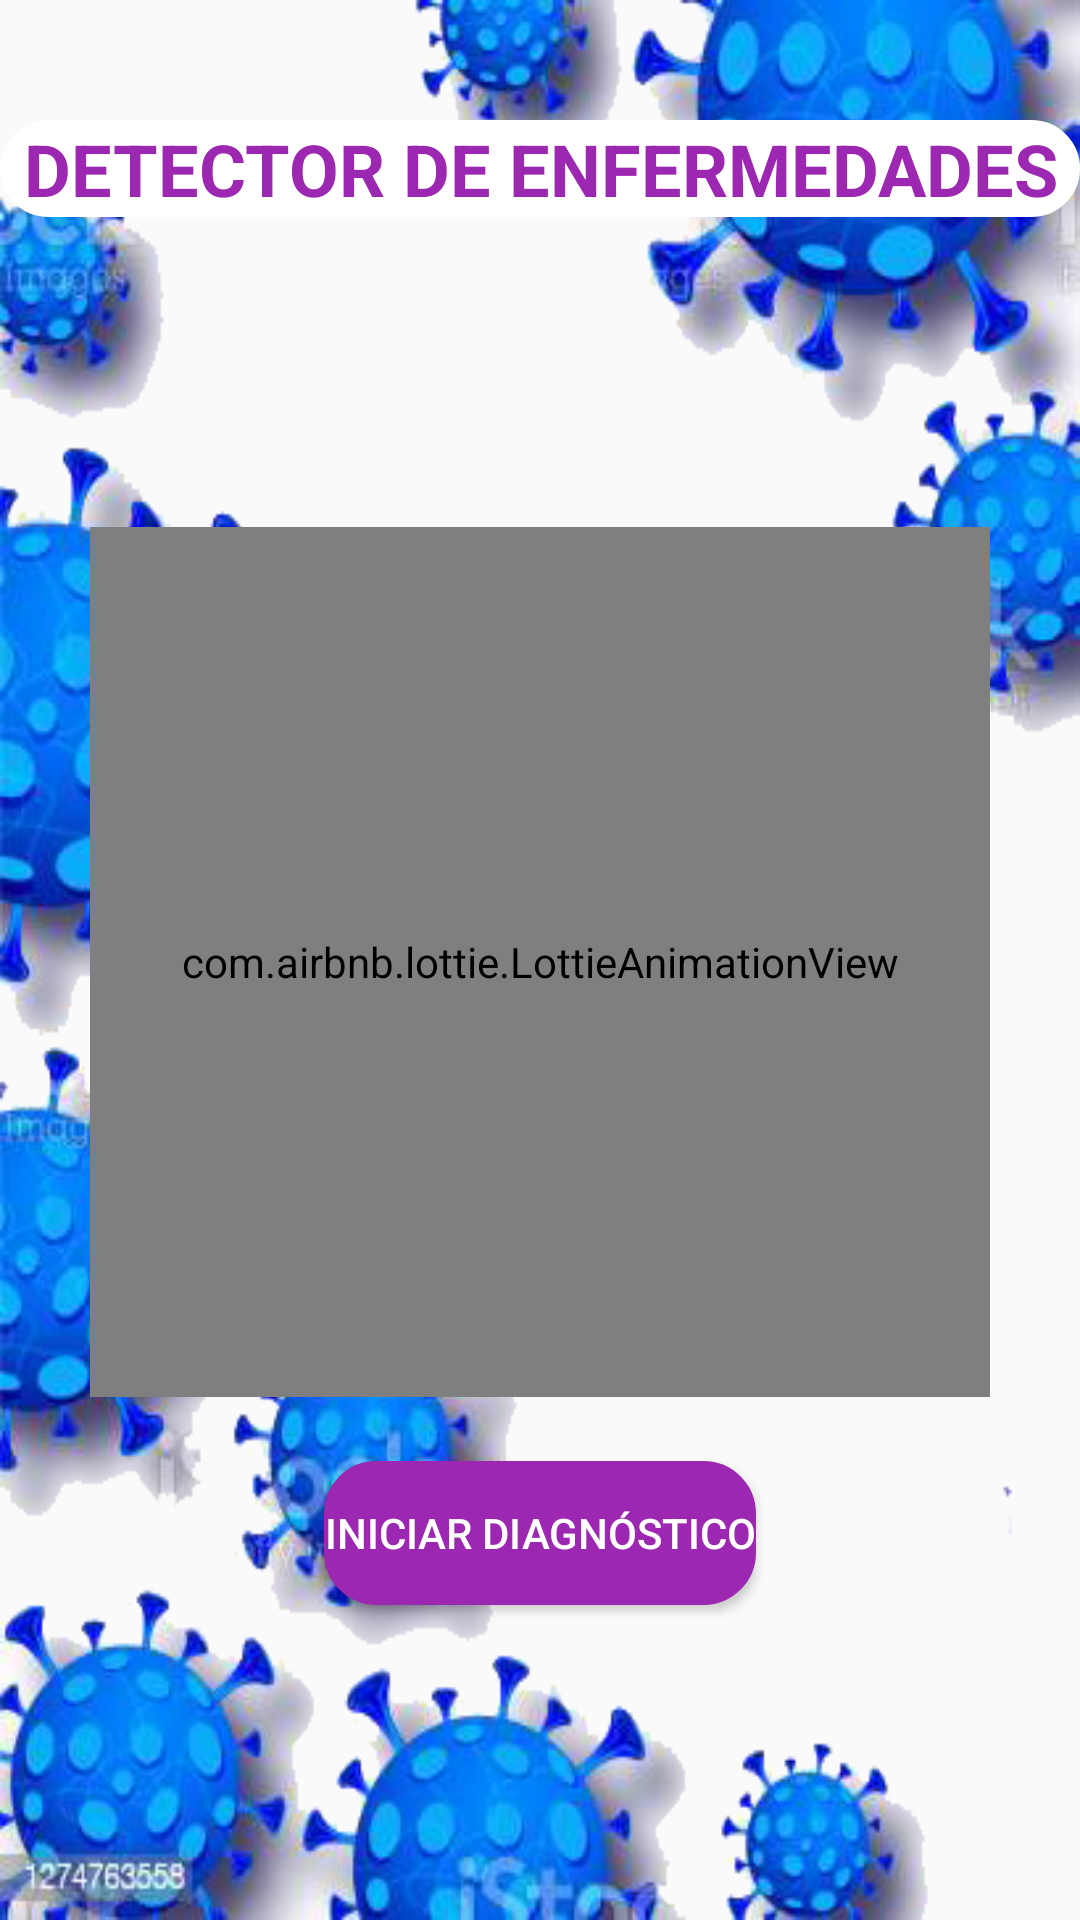

Android layout source for this screen:
<!-- AndroidManifest.xml: activity theme Theme.AppCompat.Light.NoActionBar -->
<!-- res/layout/activity_main.xml -->
<?xml version="1.0" encoding="utf-8"?>
<androidx.constraintlayout.widget.ConstraintLayout xmlns:android="http://schemas.android.com/apk/res/android"
    xmlns:app="http://schemas.android.com/apk/res-auto"
    xmlns:tools="http://schemas.android.com/tools"
    android:id="@+id/tex"
    android:layout_width="match_parent"
    android:layout_height="match_parent"
    tools:context=".MainActivity"
    android:background="@drawable/bg"
    android:scaleType="centerCrop"
    >

    <LinearLayout
        android:id="@+id/linearLayout"
        android:layout_width="0dp"
        android:layout_height="wrap_content"
        android:orientation="horizontal"
        app:layout_constraintEnd_toEndOf="parent"
        app:layout_constraintStart_toStartOf="parent"
        app:layout_constraintTop_toTopOf="parent"

        >

        <TextView
            android:id="@+id/text"
            android:layout_width="wrap_content"
            android:layout_height="wrap_content"
            android:layout_weight="1"
            android:textColor="#9C27B0"
            android:text="DETECTOR DE ENFERMEDADES"
            android:textAlignment="center"
            android:textSize="24sp"
            android:textStyle="bold"
            android:layout_marginTop="40dp"
            android:background="@drawable/text_border"
            />

    </LinearLayout>

    <Button
        android:id="@+id/prueba"
        android:text="Iniciar diagnóstico"
        android:layout_width="wrap_content"
        android:layout_height="wrap_content"
        android:layout_marginBottom="105dp"
        android:background="@drawable/button_border"
        android:textColor="@color/white"
        app:circularflow_defaultRadius="@dimen/cardview_default_radius"
        app:layout_constraintBottom_toBottomOf="parent"
        app:layout_constraintEnd_toEndOf="parent"
        app:layout_constraintStart_toStartOf="parent" />

    <Button
        android:id="@+id/Si_B"
        android:layout_width="127dp"
        android:layout_height="70dp"
        android:fontFamily="sans-serif-condensed-light"
        android:text="SI"
        android:background="@drawable/button_border"
        android:textColor="@color/white"
        app:circularflow_defaultRadius="@dimen/cardview_default_radius"
        android:textSize="34sp"
        android:visibility="invisible"
        app:layout_constraintBottom_toBottomOf="parent"
        app:layout_constraintEnd_toEndOf="parent"
        app:layout_constraintHorizontal_bias="0.107"
        app:layout_constraintStart_toStartOf="parent"
        app:layout_constraintTop_toTopOf="@+id/linearLayout"
        app:layout_constraintVertical_bias="0.661"
        android:layout_marginTop="230dp"
        />

    <Button
        android:id="@+id/No_B"
        android:layout_width="122dp"
        android:layout_height="77dp"
        android:fontFamily="sans-serif-condensed-light"
        android:text="NO"
        android:textSize="34sp"
        android:visibility="invisible"
        android:background="@drawable/button_border"
        android:textColor="@color/white"
        app:circularflow_defaultRadius="@dimen/cardview_default_radius"
        app:layout_constraintBottom_toBottomOf="parent"
        app:layout_constraintEnd_toEndOf="parent"
        app:layout_constraintHorizontal_bias="0.892"
        app:layout_constraintStart_toStartOf="parent"
        app:layout_constraintTop_toTopOf="parent"
        app:layout_constraintVertical_bias="0.661"
        android:layout_marginTop="230dp"
        />

    <Button
        android:id="@+id/Resultado_B"
        android:layout_width="wrap_content"
        android:layout_height="wrap_content"
        android:text="MOSTRAR RESULTADO"
        android:textAlignment="center"
        android:textIsSelectable="false"
        android:textSize="24sp"
        android:visibility="invisible"
        android:background="@drawable/button_border"
        android:textColor="@color/white"
        app:circularflow_defaultRadius="@dimen/cardview_default_radius"
        app:layout_constraintBottom_toBottomOf="parent"
        app:layout_constraintEnd_toEndOf="parent"
        app:layout_constraintHorizontal_bias="0.495"
        app:layout_constraintStart_toStartOf="parent"
        app:layout_constraintTop_toTopOf="parent"
        app:layout_constraintVertical_bias="0.828"
        android:layout_marginTop="200dp"
        />

    <Button
        android:id="@+id/Existe_B"
        android:layout_width="wrap_content"
        android:layout_height="wrap_content"
        android:text="YA EXISTE UN RESULTADO"
        android:visibility="invisible"
        android:background="@drawable/button_border"
        android:textColor="@color/white"
        android:layout_marginTop="170dp"
        app:circularflow_defaultRadius="@dimen/cardview_default_radius"
        app:layout_constraintBottom_toBottomOf="parent"
        app:layout_constraintEnd_toEndOf="parent"
        app:layout_constraintStart_toStartOf="parent"
        app:layout_constraintTop_toTopOf="parent"
        app:layout_constraintVertical_bias="0.499" />

    <com.airbnb.lottie.LottieAnimationView
        android:id="@+id/lottieAnimationView"
        android:layout_width="300dp"
        android:layout_height="290dp"
        android:layout_marginTop="1dp"
        app:layout_constraintBottom_toBottomOf="parent"
        app:layout_constraintEnd_toEndOf="parent"
        app:layout_constraintStart_toStartOf="parent"
        app:layout_constraintTop_toTopOf="parent"
        app:lottie_autoPlay="true"
        app:lottie_loop="true"
        app:lottie_rawRes="@raw/diagnostico" />

    <com.airbnb.lottie.LottieAnimationView
        android:id="@+id/MostrarResult"
        android:layout_width="250dp"
        android:layout_height="230dp"
        android:layout_marginBottom="50dp"
        app:layout_constraintBottom_toBottomOf="parent"
        app:layout_constraintEnd_toEndOf="parent"
        app:layout_constraintStart_toStartOf="parent"
        app:layout_constraintTop_toTopOf="parent"
        app:lottie_autoPlay="true"
        app:lottie_loop="true"
        android:visibility="invisible"
        app:lottie_rawRes="@raw/doctor" />


    <com.airbnb.lottie.LottieAnimationView
        android:id="@+id/sintomas"
        android:layout_width="3000dp"
        android:layout_height="270dp"
        android:layout_marginBottom="150dp"
        app:layout_constraintBottom_toBottomOf="parent"
        app:layout_constraintEnd_toEndOf="parent"
        app:layout_constraintStart_toStartOf="parent"
        app:layout_constraintTop_toTopOf="parent"
        app:lottie_autoPlay="true"
        app:lottie_loop="true"
        android:visibility="invisible"
        app:lottie_rawRes="@raw/detectsintomas" />


    <TextView
        android:id="@+id/sugerencia"
        android:layout_width="match_parent"
        android:layout_height="match_parent"
        android:gravity="center"
        android:layout_marginTop="280dp"
        android:textFontWeight="@integer/material_motion_duration_long_1"
        android:text="Debe ir con un doctor lo más antes posible"
      android:textSize="25dp"
        android:textColor="@color/black"
        android:textStyle="bold"

        android:visibility="invisible"

        />


</androidx.constraintlayout.widget.ConstraintLayout>
<!-- resources referenced by this layout -->
<resources>
  <!-- drawable bg: png bitmap (drawable, 214070 bytes) -->
  <!-- drawable button_border (drawable) -->
  <?xml version="1.0" encoding="utf-8"?>
  <shape xmlns:android="http://schemas.android.com/apk/res/android"
      android:shape="rectangle">
      <corners android:radius="15dp" />
      <solid android:color="#9C27B0" />
      <stroke
          android:width="5dp"
          android:color="#9C27B0" />
  </shape>
  <!-- drawable text_border (drawable) -->
  <?xml version="1.0" encoding="utf-8"?>
  <shape xmlns:android="http://schemas.android.com/apk/res/android"
      android:shape="rectangle">
      <corners android:radius="75dp" />
      <solid android:color="@color/white" />
      <stroke
          android:width="15dp"
          android:height="50dp"
          android:color="@color/white" />
  </shape>
  <!-- not gathered from this repository: default colours our renderer supplied (Android Studio template values) -->
  <color name="black">#FF000000</color>
  <color name="white">#FFFFFFFF</color>
</resources>
